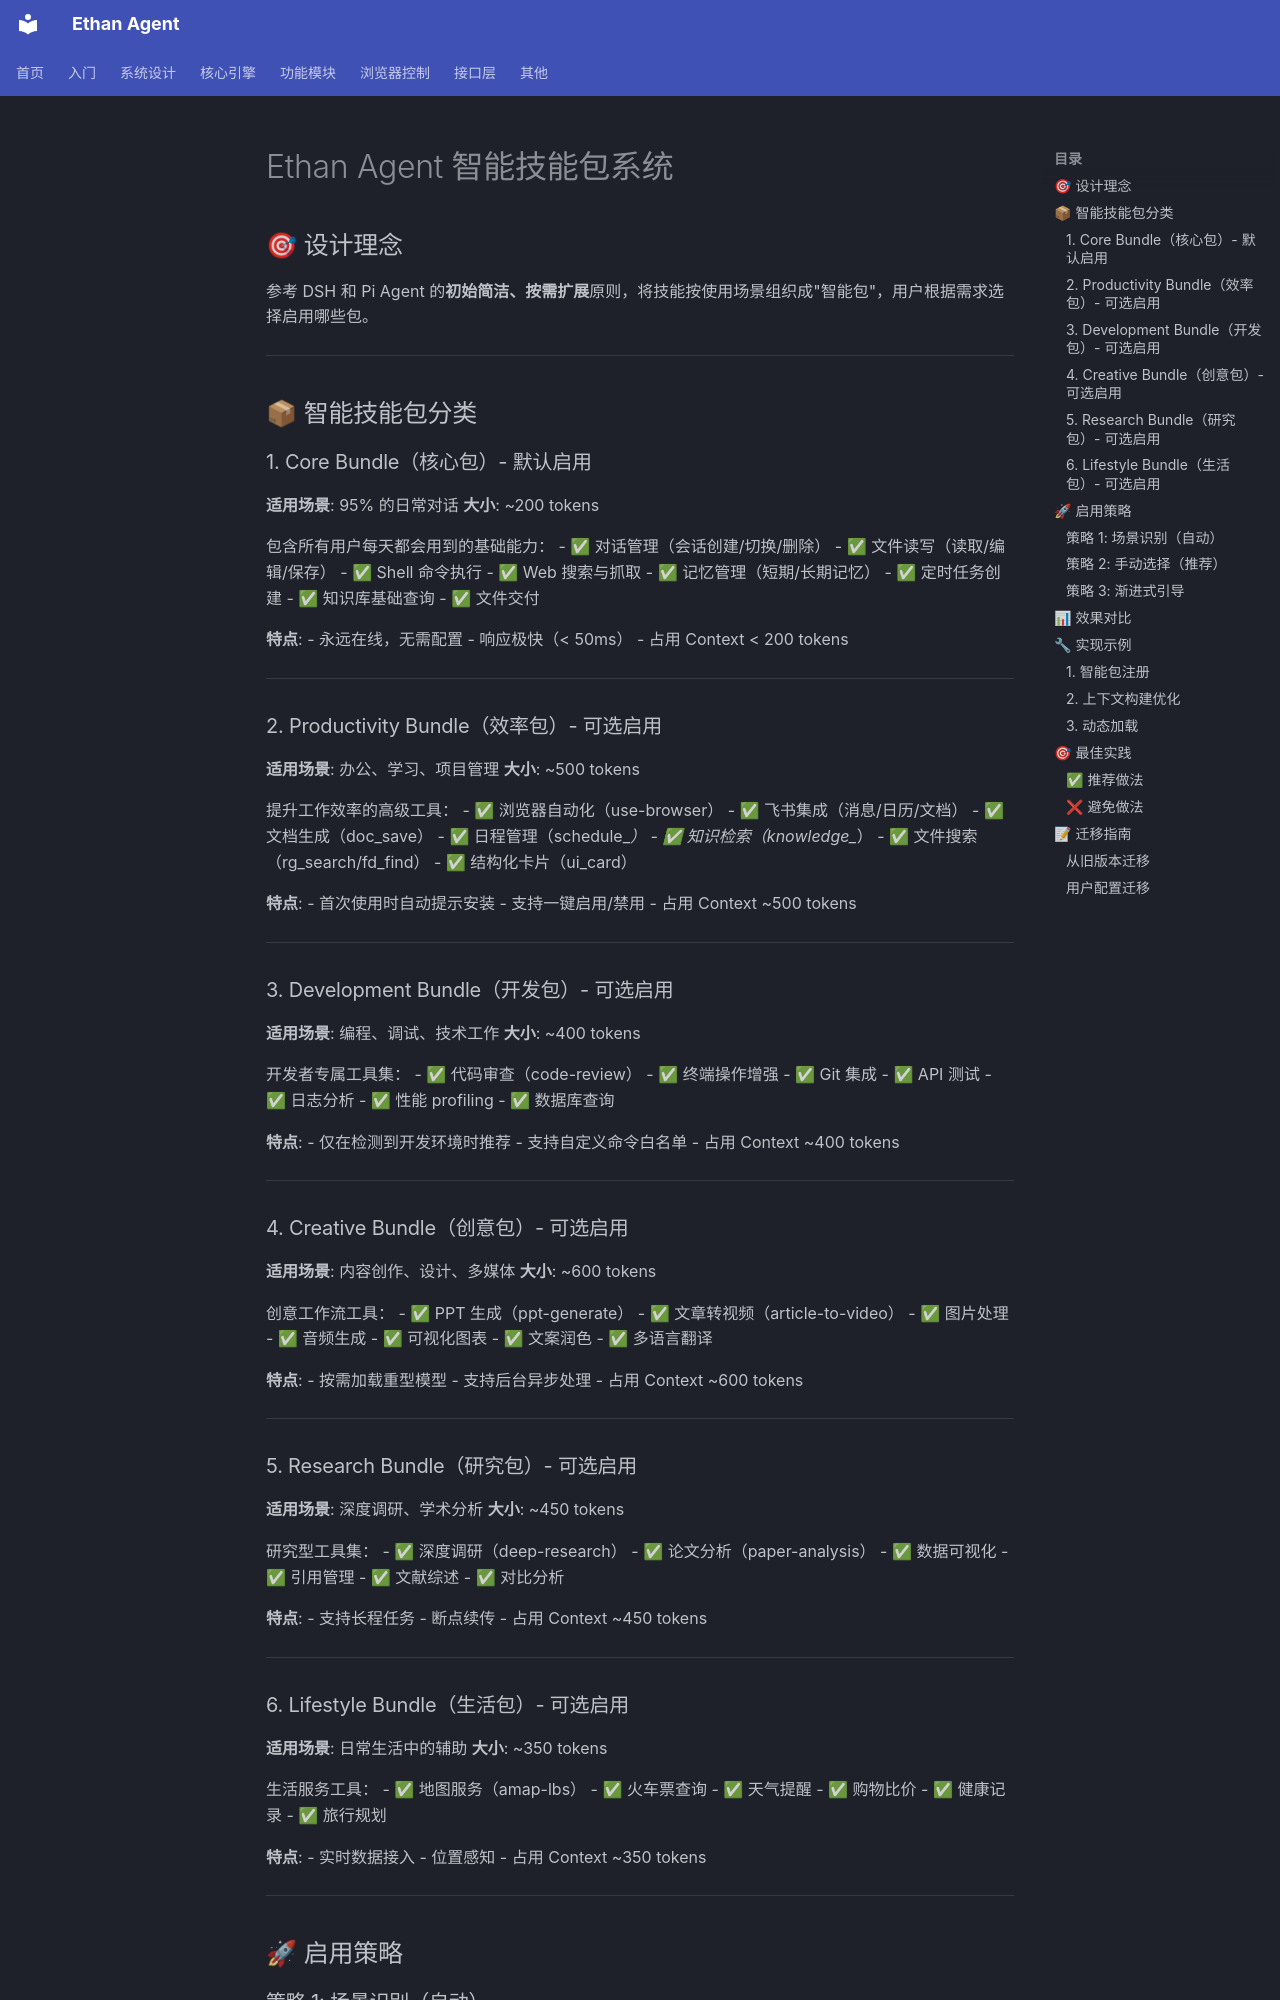

repository: llm011/ethan-agent · page: smart-bundles/index.html · generator: mkdocs

# Ethan Agent 智能技能包系统

## 🎯 设计理念

参考 DSH 和 Pi Agent 的**初始简洁、按需扩展**原则，将技能按使用场景组织成"智能包"，用户根据需求选择启用哪些包。

---

## 📦 智能技能包分类

### 1. Core Bundle（核心包）- 默认启用
**适用场景**: 95% 的日常对话
**大小**: ~200 tokens

包含所有用户每天都会用到的基础能力：
- ✅ 对话管理（会话创建/切换/删除）
- ✅ 文件读写（读取/编辑/保存）
- ✅ Shell 命令执行
- ✅ Web 搜索与抓取
- ✅ 记忆管理（短期/长期记忆）
- ✅ 定时任务创建
- ✅ 知识库基础查询
- ✅ 文件交付

**特点**: 
- 永远在线，无需配置
- 响应极快（< 50ms）
- 占用 Context < 200 tokens

---

### 2. Productivity Bundle（效率包）- 可选启用
**适用场景**: 办公、学习、项目管理
**大小**: ~500 tokens

提升工作效率的高级工具：
- ✅ 浏览器自动化（use-browser）
- ✅ 飞书集成（消息/日历/文档）
- ✅ 文档生成（doc_save）
- ✅ 日程管理（schedule_*）
- ✅ 知识检索（knowledge_*）
- ✅ 文件搜索（rg_search/fd_find）
- ✅ 结构化卡片（ui_card）

**特点**:
- 首次使用时自动提示安装
- 支持一键启用/禁用
- 占用 Context ~500 tokens

---

### 3. Development Bundle（开发包）- 可选启用
**适用场景**: 编程、调试、技术工作
**大小**: ~400 tokens

开发者专属工具集：
- ✅ 代码审查（code-review）
- ✅ 终端操作增强
- ✅ Git 集成
- ✅ API 测试
- ✅ 日志分析
- ✅ 性能 profiling
- ✅ 数据库查询

**特点**:
- 仅在检测到开发环境时推荐
- 支持自定义命令白名单
- 占用 Context ~400 tokens

---

### 4. Creative Bundle（创意包）- 可选启用
**适用场景**: 内容创作、设计、多媒体
**大小**: ~600 tokens

创意工作流工具：
- ✅ PPT 生成（ppt-generate）
- ✅ 文章转视频（article-to-video）
- ✅ 图片处理
- ✅ 音频生成
- ✅ 可视化图表
- ✅ 文案润色
- ✅ 多语言翻译

**特点**:
- 按需加载重型模型
- 支持后台异步处理
- 占用 Context ~600 tokens

---

### 5. Research Bundle（研究包）- 可选启用
**适用场景**: 深度调研、学术分析
**大小**: ~450 tokens

研究型工具集：
- ✅ 深度调研（deep-research）
- ✅ 论文分析（paper-analysis）
- ✅ 数据可视化
- ✅ 引用管理
- ✅ 文献综述
- ✅ 对比分析

**特点**:
- 支持长程任务
- 断点续传
- 占用 Context ~450 tokens

---
